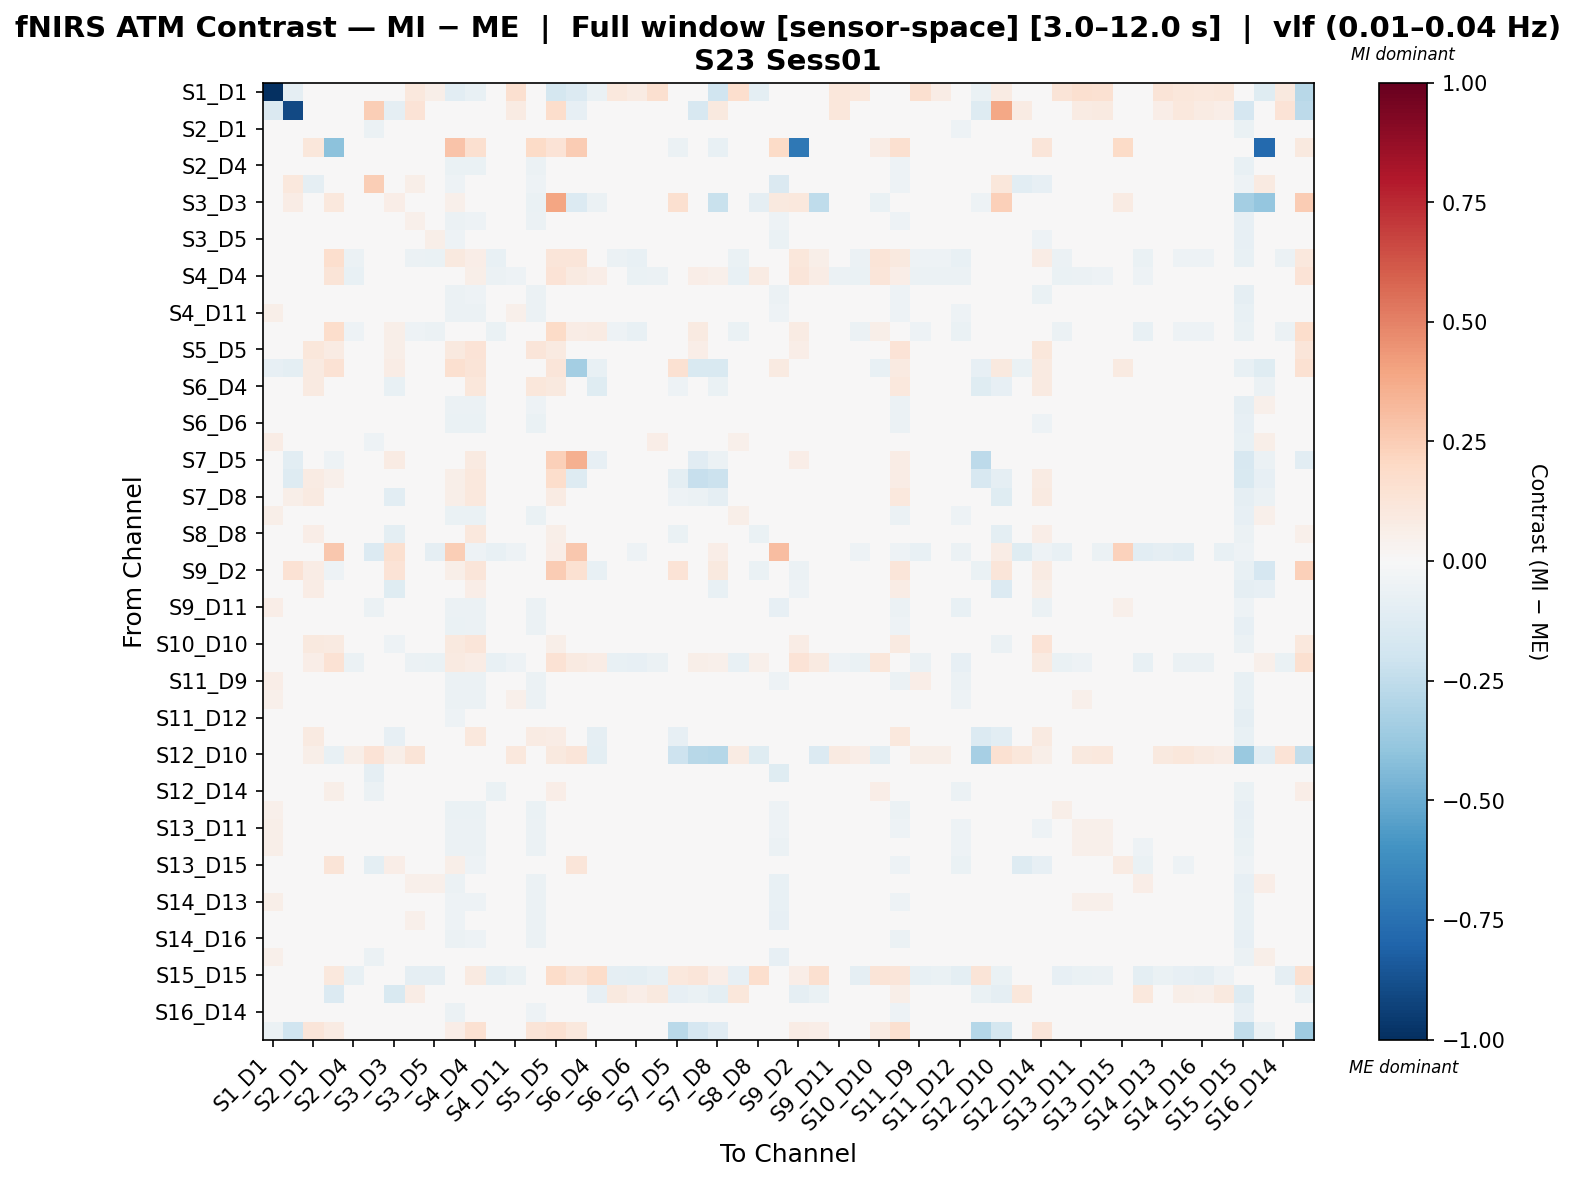

Source data for this figure (header and first rows):
, S1_D1 hbo, S1_D3 hbo, S2_D1 hbo, S2_D2 hbo, S2_D4 hbo, S3_D1 hbo, S3_D3 hbo, S3_D4 hbo, S3_D5 hbo, S4_D2 hbo, S4_D4 hbo, S4_D6 hbo, S4_D11 hbo, S5_D3 hbo, S5_D5 hbo, S5_D7 hbo, S6_D4 hbo, S6_D5 hbo, S6_D6 hbo, S6_D8 hbo, S7_D5 hbo, S7_D7 hbo, S7_D8 hbo
S1_D1 hbo, -1.0, -0.08708, 0.008555, 0.0, 0.04786, -0.03296, 0.0, 0.1021, 0.05854, -0.1088, -0.0777, 0.03724, 0.1577, 0.0, -0.1742, -0.1399, -0.06967, 0.1071, 0.08121, 0.1584, 0.0, 0.0, -0.202
S1_D3 hbo, -0.1426, -0.9049, 0.0, 0.0, 0.0, 0.2445, -0.08833, 0.1362, 0.0, -0.02377, 0.0, 0.0, 0.07945, 0.0, 0.1731, -0.0802, -0.02377, 0.0, 0.0, 0.0, -0.01057, -0.1631, 0.09817
S2_D1 hbo, 0.03802, 0.0, 0.03491, 0.04375, 0.02177, -0.0568, 0.0, -0.006142, -0.04875, -0.02984, -0.02293, -0.04296, 0.004868, -0.03353, 0.04832, 0.02854, 0.02332, -0.005953, -0.03549, -0.01338, 0.003805, 0.02473, 0.02528
S2_D2 hbo, 0.0, 0.0, 0.1114, -0.4135, 0.0, 0.0, 0.005489, 0.0, 0.0, 0.2845, 0.1619, 0.0, 0.0, 0.1936, 0.1384, 0.2564, 0.002846, 0.03367, 0.0, 0.0, -0.05856, 0.01739, -0.07672
S2_D4 hbo, 0.0483, 0.0, 0.009803, 0.0, 0.04182, -0.04229, 0.0, 0.01269, -0.03539, -0.06426, -0.06426, -0.01917, 0.03309, -0.05708, 0.01532, 0.0, 0.002073, 0.02382, 0.0006854, 0.002568, 0.0, 0.01276, 0.009411
S3_D1 hbo, 0.0, 0.1063, -0.09137, 0.0, -0.03941, 0.249, 0.0, 0.05889, -0.04102, -0.05193, -0.04536, -0.03601, 0.01071, -0.05193, 0.0, -0.002346, 0.0, -0.007106, 0.03714, 0.02159, 0.0, 0.0, 0.0
S3_D3 hbo, 0.0, 0.07643, 0.0, 0.1042, 0.0, 0.0, 0.0691, 0.0, 0.0, 0.05244, 0.01523, 0.0, 0.0, -0.06695, 0.3949, -0.1341, -0.05952, 0.02538, 0.0, 0.0, 0.1623, -0.02953, -0.2239
S3_D4 hbo, 0.04667, 0.01824, -0.03144, 0.0, -0.01442, -0.009133, 0.0, 0.05324, -0.01669, -0.06066, -0.05158, -0.01628, 0.02582, -0.05579, 0.01459, -0.001342, 0.002252, 0.01144, 0.01424, -0.001617, 0.0, 0.01216, 0.01415
S3_D5 hbo, 0.04146, 0.0, -0.03497, 0.0, -0.01881, -0.02195, 0.0, 0.02778, 0.05846, -0.05406, -0.04024, 0.01926, 0.01899, -0.04763, 0.02094, -0.001339, 0.009698, 0.0002007, 0.01122, -0.02426, 0.0, 0.01745, 0.02796
S4_D2 hbo, -0.01525, 0.0, 0.04013, 0.1653, -0.06032, -0.03393, 0.00412, -0.05547, -0.06564, 0.09582, 0.06935, -0.07157, -0.04348, 0.02737, 0.1231, 0.1244, 0.03352, -0.05486, -0.07327, -0.04752, 0.002932, 0.04311, 0.03613
S4_D4 hbo, -0.01502, 0.0, 0.024, 0.1293, -0.07088, -0.02488, 0.003683, -0.03983, -0.04802, 0.04711, 0.05866, -0.0564, -0.05447, 0.01097, 0.1329, 0.09172, 0.06754, -0.04918, -0.06289, -0.05747, 0.03254, 0.06683, 0.05331
S4_D6 hbo, 0.02935, 0.0, -0.04494, 0.0, -0.01289, -0.006898, 0.0, 0.0247, 0.00827, -0.0617, -0.05027, 0.04821, 0.03778, -0.05526, 0.01881, 0.0, 0.006553, 0.004819, 0.03095, -0.0183, 0.0, 0.01567, 0.02256
S4_D11 hbo, 0.05773, 0.01198, -0.02569, 0.0, -0.001607, -0.03035, 0.0, 0.02198, -0.0323, -0.05837, -0.05837, -0.009079, 0.05046, -0.05837, 0.01458, 0.0, 0.0001209, -0.0008931, 0.009112, -0.01931, 0.0, 0.01215, 0.009199
S5_D3 hbo, 0.0, 0.0, 0.03525, 0.1724, -0.05036, -0.03498, 0.05613, -0.05194, -0.05887, 0.04534, 0.04737, -0.06562, -0.04357, 0.03304, 0.1877, 0.07156, 0.07849, -0.05275, -0.07339, -0.04773, 0.004146, 0.08602, 0.01881
S5_D5 hbo, -0.04454, 0.03644, 0.1154, 0.07994, 0.02632, 0.0, 0.05696, 0.02632, 0.02632, 0.09521, 0.1377, 0.02632, 0.02632, 0.1211, 0.09324, 0.0498, 0.01691, 0.03644, 0.02632, 0.02632, 0.04615, 0.06733, 0.036
S5_D7 hbo, -0.08017, -0.1011, 0.09289, 0.1422, 0.0, -0.01603, 0.07174, -0.008017, 0.0, 0.1611, 0.126, 0.0, 0.0, -0.01605, 0.1227, -0.3364, -0.07469, 0.01867, 0.0, 0.0, 0.1489, -0.1549, -0.1503
S6_D4 hbo, -0.01892, 0.0, 0.08859, 0.04313, -0.01289, 0.0, -0.07661, -0.01289, -0.01289, 0.03596, 0.11, -0.01289, -0.01289, 0.1113, 0.09907, 0.02131, -0.1204, -0.008282, -0.01289, -0.01289, -0.05083, 0.01571, -0.06665
S6_D5 hbo, 0.0491, 0.0, -0.0257, 0.007816, 0.002169, -0.03045, 0.007816, 0.02573, -0.02863, -0.05618, -0.05538, -0.0176, 0.01634, -0.05227, 0.02345, 0.007816, 0.004772, 0.04681, 0.01314, 0.02947, 0.0, 0.01303, 0.01642
S6_D6 hbo, 0.03831, 0.0, -0.04881, 0.0, -0.01178, -0.01216, 0.0, 0.03251, -0.01846, -0.06734, -0.06484, 0.005037, 0.03425, -0.06841, 0.01551, 0.0, 0.003101, 0.01503, 0.04803, 0.01603, 0.0, 0.01293, 0.01589
S6_D8 hbo, 0.07555, 0.0, -0.02132, 0.0, -0.0008949, -0.05216, 0.0, 0.01764, -0.03953, -0.04611, -0.04611, -0.03022, 0.01161, -0.04611, 0.01995, 0.0, 0.006707, 0.03417, 0.01949, 0.06492, 0.0, 0.01663, 0.01367
S7_D5 hbo, 0.0, -0.102, 0.04041, -0.05163, 0.0, 0.0, 0.08341, 0.0, 0.0, 0.01973, 0.0869, 0.0, 0.0, 0.01557, 0.2392, 0.3526, -0.08073, 0.0, 0.0, 0.0, -0.0356, -0.1113, -0.05665
S7_D7 hbo, 0.0, -0.1267, 0.08464, 0.05085, 0.0294, 0.0, 0.02256, 0.0294, 0.0294, 0.05561, 0.1064, 0.0294, 0.0294, 0.0408, 0.1741, -0.1322, -0.03113, 0.0294, 0.0294, 0.0294, -0.09913, -0.2279, -0.2169
S7_D8 hbo, -0.03928, 0.05911, 0.09224, -0.04386, -0.007903, 0.0, -0.1078, 0.001063, 0.001063, 0.0581, 0.1074, 0.001063, -0.004915, 0.04805, 0.08119, -0.01194, -0.02294, 0.001063, -0.0004317, -0.01089, -0.05137, -0.06067, -0.09362
S8_D6 hbo, 0.05804, 0.007373, -0.03094, 0.0, 0.002841, -0.02944, 0.0, 0.0185, -0.0417, -0.06496, -0.06725, -0.02817, 0.03353, -0.06725, 0.01546, 0.0, 0.002848, 0.01013, 0.007476, 0.02596, 0.0, 0.01288, 0.01168
S8_D8 hbo, -0.02371, 0.0, 0.06827, 0.008062, -0.01641, 0.02907, -0.09862, 0.01946, 0.0142, 0.01965, 0.102, 0.01157, 0.002819, 0.0009785, 0.05834, 0.01405, 0.002798, 0.009847, 0.008123, -0.006707, -0.06551, -0.02519, -0.02867
S8_D15 hbo, 0.03961, 0.0, -0.04256, 0.2694, -0.03363, -0.1333, 0.1616, -0.04965, -0.0901, 0.2444, -0.05193, -0.07559, -0.05245, 0.04684, 0.06285, 0.2671, 0.008979, 0.02875, -0.05115, -0.03774, 0.0, 0.0, 0.06285
S9_D2 hbo, 0.0, 0.1441, 0.07167, -0.05095, -0.04592, -0.03571, 0.1352, -0.04592, -0.04592, 0.05892, 0.1181, -0.04592, -0.04592, 0.02822, 0.2525, 0.1557, -0.07506, -0.04592, -0.04592, -0.04592, 0.1405, -0.005463, 0.09983
S9_D9 hbo, 0.0, 0.0, 0.07363, -0.0299, 0.02092, 0.02386, -0.1195, 0.003457, 0.0009624, 0.005201, 0.06371, -0.01151, 0.0259, -0.006028, 0.04194, -0.00181, 0.004351, -0.001532, -0.00652, 0.02341, -0.02676, -0.008352, -0.07674
S9_D11 hbo, 0.06582, 0.0162, -0.01886, 0.0, 0.01285, -0.05575, 0.0, 0.03423, -0.0343, -0.06165, -0.06165, -0.002075, 0.04866, -0.06165, 0.0, 0.0, 0.0, 0.01936, 0.0331, -0.03328, 0.0, 0.0, 0.0
S10_D9 hbo, 0.04785, 0.008081, -0.03116, 0.0, -0.002999, -0.02044, 0.0, 0.03195, -0.02804, -0.06429, -0.05783, -0.02108, 0.03488, -0.05783, 0.01552, 0.0, 0.003243, 0.003064, 0.005638, -0.0005536, 0.0, 0.01293, 0.01606
S10_D10 hbo, 0.0, 0.0, 0.09482, 0.08706, -0.02705, -0.02741, -0.05297, -0.0331, -0.03575, 0.09667, 0.1191, -0.03839, -0.0182, 0.01537, 0.05981, -0.003623, 0.0149, -0.04017, -0.04195, -0.02797, -0.0293, 0.003614, -0.004164
S10_D12 hbo, 0.0, 0.0, 0.06443, 0.1472, -0.06102, -0.04335, 0.003544, -0.06215, -0.066, 0.09041, 0.07602, -0.07732, -0.05224, 0.002432, 0.1418, 0.08833, 0.07142, -0.07177, -0.08094, -0.05761, 0.02737, 0.0604, 0.05138
S11_D9 hbo, 0.06575, 0.0, -0.02137, 0.0, 0.0007424, -0.04639, 0.0, 0.01954, -0.02385, -0.06246, -0.06246, -0.01188, 0.03498, -0.06246, 0.01465, -0.001475, 0.0008688, 0.003719, 0.01909, 0.008517, 0.0, 0.01221, 0.006465
S11_D11 hbo, 0.05191, 0.0, -0.01559, 0.0, 0.01251, -0.04, 0.0, 0.01522, -0.02075, -0.06231, -0.05928, -0.00409, 0.05169, -0.05633, 0.01011, -0.006151, 0.0005203, 0.01003, 0.01888, -0.0006961, 0.0, 0.007655, 0.008547
S11_D12 hbo, 0.0, 0.00806, -0.03727, 0.0, -0.0204, 0.01556, 0.0, 0.04641, 0.01372, -0.05238, -0.03736, 0.004947, -0.001919, -0.04339, 0.02533, 0.0, 0.01235, 0.01005, 0.005962, -0.006552, 0.0, 0.02111, 0.03456
S11_D13 hbo, -0.02215, 0.04476, 0.08886, 0.02799, -0.006055, 0.0, -0.08416, -0.006055, -0.006055, 0.02784, 0.1076, -0.006055, -0.006055, 0.08298, 0.07135, 0.0175, -0.08954, 0.0038, -0.006055, -0.006055, -0.08441, -0.02822, -0.0253
S12_D10 hbo, 0.03829, -0.02545, 0.06185, -0.07158, 0.06185, 0.1399, 0.05929, 0.13, 0.0, -0.03212, 0.0, 0.002945, 0.1053, 0.0141, 0.1008, 0.1183, -0.09852, 0.02945, 0.02062, 0.02356, -0.2052, -0.2768, -0.2877
S12_D12 hbo, 0.0424, 0.01483, -0.01503, 0.0, -0.006795, -0.0885, 0.0, 0.03286, 0.003001, -0.02674, -0.02445, -0.02359, 0.02723, -0.02688, 0.01508, -0.0241, 0.02453, 0.0156, 0.006436, 0.007151, 0.0, 0.005626, 0.03855
S12_D14 hbo, 0.03217, 0.0, 0.01889, 0.05957, -0.0129, -0.05918, 0.0, -0.004602, -0.04931, -0.006934, -0.004382, -0.06615, -0.01222, -0.02248, 0.06324, 0.03885, 0.03115, -0.02053, -0.03872, -0.01221, 0.00518, 0.03155, 0.0317
S13_D6 hbo, 0.05101, 0.001799, -0.03619, 0.0, -0.004144, -0.02093, 0.0, 0.0134, -0.02643, -0.06487, -0.06372, 0.008184, 0.04198, -0.06372, 0.01388, 0.0, 0.0008532, -0.001525, 0.02391, 0.0003359, 0.0, 0.01156, 0.01194
S13_D11 hbo, 0.05722, 0.01185, -0.03043, 0.0, -0.004272, -0.0271, 0.0, 0.02366, -0.03271, -0.05815, -0.06044, -0.01109, 0.04702, -0.06044, 0.01453, 0.0, 8.277179229973694e-05, 1.6640228650787794e-05, 0.008456, -0.01473, 0.0, 0.01211, 0.009127
S13_D13 hbo, 0.0577, 0.01373, -0.02864, 0.0, -0.002847, -0.02943, 0.0, 0.02548, -0.0319, -0.05544, -0.05544, -0.01075, 0.04835, -0.05989, 0.01078, -0.00445, -0.000753, -0.001359, 0.009565, -0.0119, 0.0, 0.00824, 0.006861
S13_D15 hbo, 0.03892, 0.0, -0.004842, 0.1273, 0.0172, -0.09938, 0.06367, 0.00779, -0.01439, 0.05719, -0.05317, 0.001878, 0.02841, -0.006478, 0.02971, 0.1228, 0.004244, 0.04716, 0.01072, -0.04567, 0.0, 0.0, 0.0
S14_D12 hbo, 0.01632, 0.002561, -0.03916, 0.0, -0.0156, -0.004112, 0.0, 0.05302, 0.0511, -0.05686, -0.04335, 0.003518, 0.007425, -0.06126, 0.01113, -0.0116, 0.00512, 0.03154, 0.02522, -0.006715, 0.0, 0.004155, 0.01966
S14_D13 hbo, 0.05634, 0.01293, -0.01899, 0.0, -0.003765, -0.03702, 0.0, 0.03132, -0.01609, -0.05114, -0.05114, -0.01186, 0.04803, -0.05819, 0.007452, -0.008602, -0.0001785, -0.004715, 0.01246, -0.01485, 0.0, 0.005036, 0.007588
S14_D14 hbo, 0.04753, 0.01494, -0.02439, 0.0, -0.005499, -0.03232, 0.0, 0.05117, -0.004429, -0.0513, -0.04433, -0.00519, 0.03622, -0.055, 0.008719, -0.007558, 0.002359, 0.01255, 0.01894, -0.01267, 0.0, 0.006234, 0.01454
S14_D16 hbo, 0.0416, 0.01342, -0.01678, 0.0, 0.004614, -0.0151, 0.0, 0.03309, -0.03665, -0.06032, -0.05149, -0.02407, 0.02613, -0.05653, 0.01516, 0.0, 0.002734, 0.01669, 0.003891, -0.004372, 0.0, 0.01263, 0.01518
S15_D13 hbo, 0.0537, 0.01014, -0.02412, 0.0, -0.007536, -0.05513, 0.0, 0.04115, -0.02122, -0.04511, -0.04076, -0.01064, 0.03244, -0.04511, 0.01593, -0.001742, 0.004651, 0.02191, 0.02064, -0.008742, 0.0, 0.01327, 0.01262
S15_D15 hbo, -0.006787, -0.01855, 0.02214, 0.1047, -0.0729, -0.03192, -0.03578, -0.08648, -0.091, 0.04126, 0.09345, -0.09779, -0.06838, 0.04303, 0.1819, 0.1272, 0.184, -0.09326, -0.09779, -0.07064, 0.1063, 0.1205, 0.06358
S15_D16 hbo, -0.0148, 0.0, 0.01526, -0.1398, 0.005764, 0.007367, -0.1487, 0.07239, 0.0142, -0.0451, 0.04494, 0.009381, 0.02657, 0.001523, -0.01476, -0.04652, -0.08576, 0.09771, 0.06926, 0.0994, -0.08062, -0.06478, -0.1004
S16_D14 hbo, 0.04317, 0.02306, -0.005078, 0.0, 0.01059, -0.006501, 0.0, 0.04192, -0.02919, -0.05778, -0.04864, -0.02737, 0.02995, -0.05396, 0.01529, 0.0, 0.002818, 0.006516, -0.008991, -0.01565, 0.0, 0.01274, 0.01537
S16_D16 hbo, -0.05824, -0.2012, 0.1243, 0.07864, 0.02546, 0.0, 0.02277, 0.02546, 0.02546, 0.06996, 0.1497, 0.02546, 0.02546, 0.1258, 0.154, 0.1043, -0.02055, 0.02546, 0.02546, 0.02546, -0.2659, -0.169, -0.1159
